Image classification data set "PBC_balanced_notebook" (AslihanINAN/PBCNet-SE-MBConv on GitHub). Class labels (7): basophil, eosinophil, erythroblast, lymphocyte, monocyte, neutrophil, platelet.

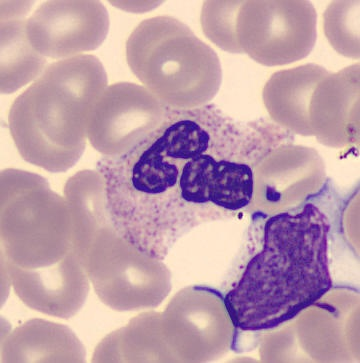
Label: neutrophil

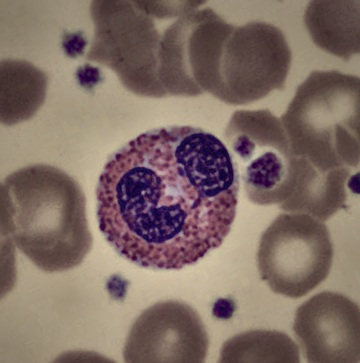
Label: eosinophil

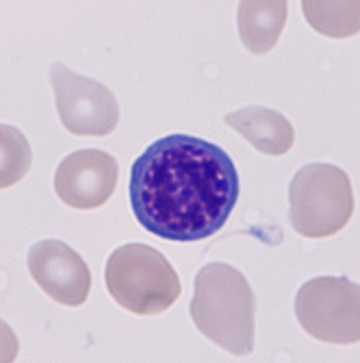
Label: erythroblast

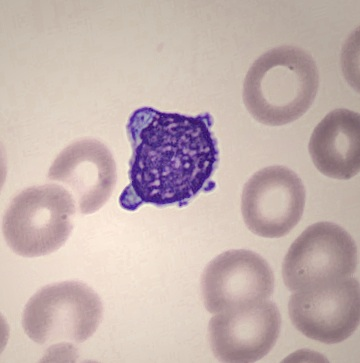
Label: lymphocyte

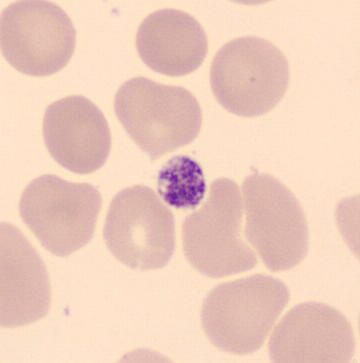
Label: platelet

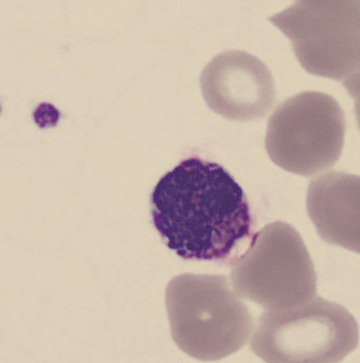
Label: basophil
